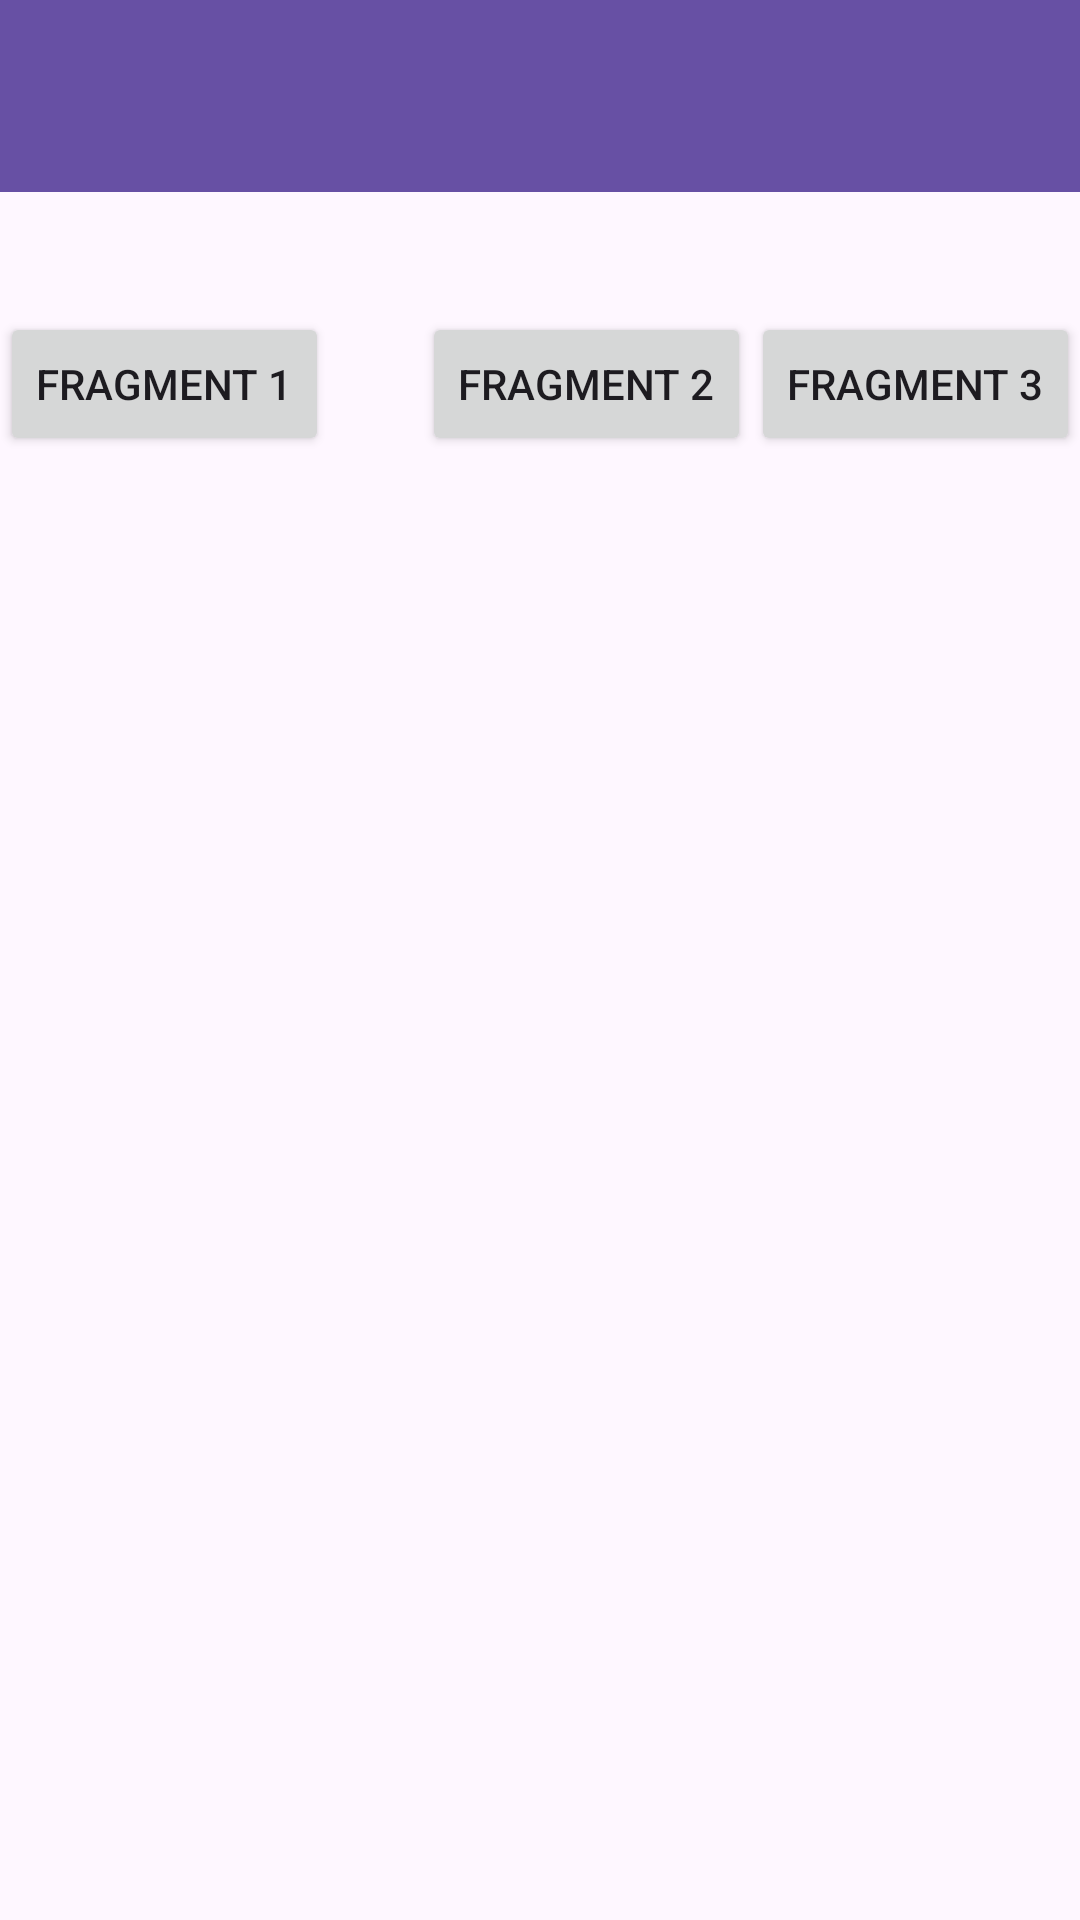

This screen was rendered from an Android layout file. Write that file and the resources it references.
<!-- AndroidManifest.xml: application theme Theme.FilbertAnggriawan -->
<!-- res/layout/activity_seventh.xml -->
<?xml version="1.0" encoding="utf-8"?>
<androidx.constraintlayout.widget.ConstraintLayout xmlns:android="http://schemas.android.com/apk/res/android"
    xmlns:app="http://schemas.android.com/apk/res-auto"
    xmlns:tools="http://schemas.android.com/tools"
    android:id="@+id/main"
    android:layout_width="match_parent"
    android:layout_height="match_parent"
    tools:context=".Home.Pertemuan_7.SeventhActivity">

    <androidx.appcompat.widget.Toolbar
        android:id="@+id/toolbar2"
        android:layout_width="409dp"
        android:layout_height="wrap_content"
        android:background="?attr/colorPrimary"
        android:minHeight="?attr/actionBarSize"
        android:theme="?attr/actionBarTheme"
        app:layout_constraintEnd_toEndOf="parent"
        app:layout_constraintStart_toStartOf="parent"
        app:layout_constraintTop_toTopOf="parent" />

    <Button
        android:id="@+id/btnFragment1"
        android:layout_width="wrap_content"
        android:layout_height="wrap_content"
        android:text="Fragment 1"
        app:layout_constraintBottom_toBottomOf="@+id/btnFragment2"
        app:layout_constraintStart_toStartOf="parent"
        app:layout_constraintTop_toTopOf="@+id/btnFragment2" />

    <Button
        android:id="@+id/btnFragment2"
        android:layout_width="wrap_content"
        android:layout_height="wrap_content"
        android:layout_marginStart="31dp"
        android:layout_marginTop="40dp"
        android:text="Fragment 2"
        app:layout_constraintEnd_toStartOf="@+id/btnFragment3"
        app:layout_constraintHorizontal_bias="0.0"
        app:layout_constraintStart_toEndOf="@+id/btnFragment1"
        app:layout_constraintTop_toBottomOf="@+id/toolbar2" />

    <Button
        android:id="@+id/btnFragment3"
        android:layout_width="wrap_content"
        android:layout_height="wrap_content"
        android:text="Fragment 3"
        app:layout_constraintBottom_toBottomOf="@+id/btnFragment2"
        app:layout_constraintEnd_toEndOf="parent"
        app:layout_constraintTop_toTopOf="@+id/btnFragment2"
        app:layout_constraintVertical_bias="0.0" />

    <FrameLayout
        android:id="@+id/fragment_container"
        android:layout_width="match_parent"
        android:layout_height="0dp"
        android:layout_marginTop="20dp"
        app:layout_constraintBottom_toBottomOf="parent"
        app:layout_constraintEnd_toEndOf="parent"
        app:layout_constraintStart_toStartOf="parent"
        app:layout_constraintTop_toBottomOf="@+id/btnFragment2" />

</androidx.constraintlayout.widget.ConstraintLayout>
<!-- resources referenced by this layout -->
<resources>
  <style name="Theme.FilbertAnggriawan" parent="Base.Theme.FilbertAnggriawan" />
  <style name="Base.Theme.FilbertAnggriawan" parent="Theme.Material3.DayNight.NoActionBar">
          
          
      </style>
</resources>
